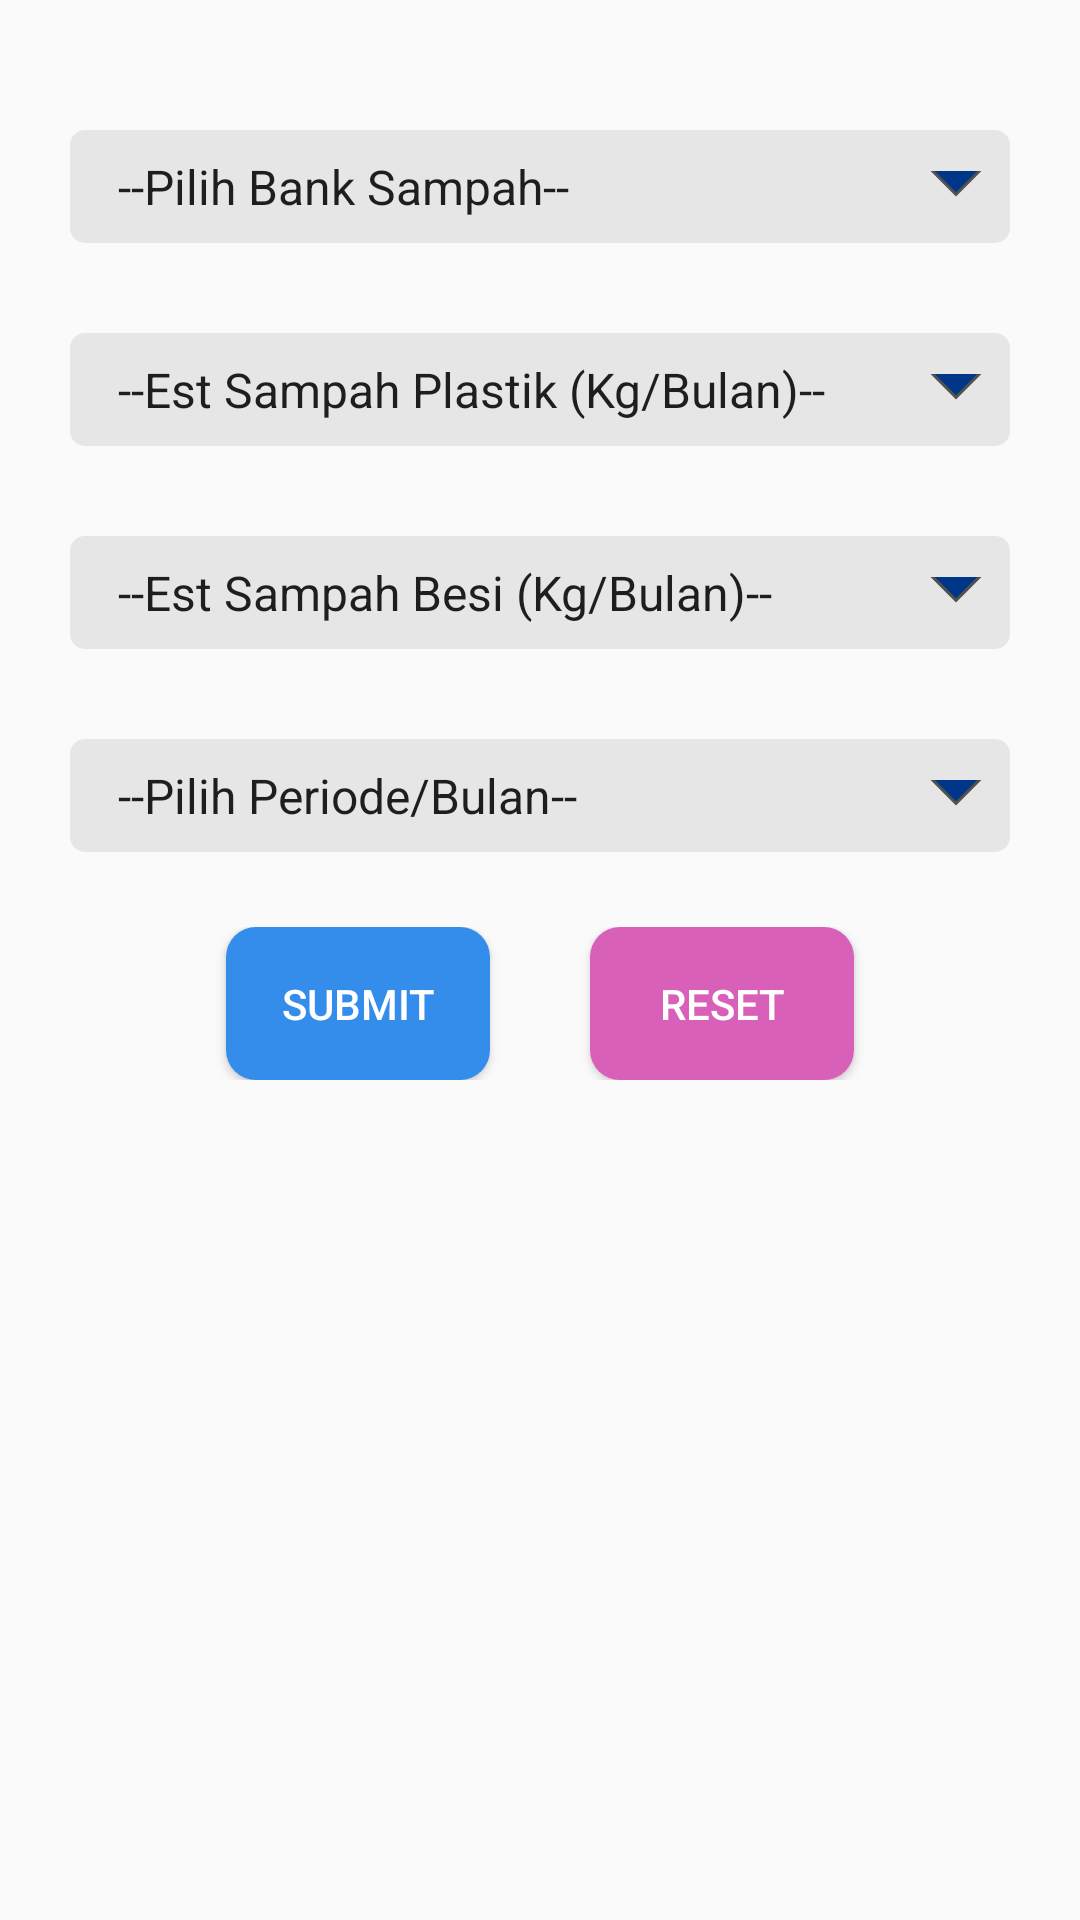

Android layout source for this screen:
<!-- AndroidManifest.xml: application theme AppTheme -->
<!-- res/layout/fragment_tab2.xml -->
<?xml version="1.0" encoding="utf-8"?>
<RelativeLayout xmlns:android="http://schemas.android.com/apk/res/android"
    xmlns:tools="http://schemas.android.com/tools"
    xmlns:app="http://schemas.android.com/apk/res-auto"
    android:id="@+id/activity_main"
    android:layout_width="match_parent"
    android:layout_height="match_parent"
    android:padding="70px"
    tools:context=".Login">
    <LinearLayout
        android:id="@+id/form"
        android:layout_width="match_parent"
        android:layout_height="match_parent"
        android:layout_centerInParent="true"
        android:orientation="vertical">

        <LinearLayout
            android:layout_width="match_parent"
            android:layout_height="wrap_content"
            android:layout_marginTop="20dp"
            android:orientation="vertical">

            <Spinner
                android:id="@+id/spinner1"
                android:layout_width="match_parent"
                android:layout_height="wrap_content"
                android:entries="@array/daftar_bs"
                android:textColor="@color/colorPrimary"
                android:padding="8dp"
                android:background="@drawable/spinner_bg" />
            <Spinner
                android:id="@+id/spinner2"
                android:layout_width="match_parent"
                android:layout_height="wrap_content"
                android:layout_marginTop="30dp"
                android:entries="@array/daftar_har1"
                android:textColor="@color/colorPrimary"
                android:padding="8dp"
                android:background="@drawable/spinner_bg" />
            <Spinner
                android:id="@+id/spinner3"
                android:layout_width="match_parent"
                android:layout_height="wrap_content"
                android:layout_marginTop="30dp"
                android:entries="@array/daftar_har2"
                android:textColor="@color/colorPrimary"
                android:padding="8dp"
                android:background="@drawable/spinner_bg" />
            <Spinner
                android:id="@+id/spinner4"
                android:layout_width="match_parent"
                android:layout_height="wrap_content"
                android:layout_marginTop="30dp"
                android:entries="@array/daftar_per"
                android:textColor="@color/colorPrimary"
                android:padding="8dp"
                android:background="@drawable/spinner_bg" />

        </LinearLayout>


        <LinearLayout
            android:layout_width="match_parent"
            android:layout_height="wrap_content"
            android:orientation="horizontal"
            android:gravity="center"
            android:layout_marginTop="25dp">
            <Button
                android:id="@+id/btnSubmita"
                android:layout_width="wrap_content"
                android:layout_height="match_parent"
                android:gravity="center"
                android:padding="16dp"
                android:background="@drawable/buton"
                android:layout_marginRight="100px"
                android:text="Submit"
                android:textColor="#fff" />
            <Button
                android:id="@+id/btnReset"
                android:layout_width="wrap_content"
                android:layout_height="match_parent"
                android:gravity="center"
                android:padding="16dp"
                android:background="@drawable/buton2"
                android:text="Reset"
                android:textColor="#fff" />
        </LinearLayout>

    </LinearLayout>

</RelativeLayout>
<!-- resources referenced by this layout -->
<resources>
  <string-array name="daftar_bs">
          <item>--Pilih Bank Sampah--</item>
          <item>Bank Sampah Mondoroko</item>
          <item>Bank Sampah Barokah</item>
          <item>Bank Sampah Tuhutentrem</item>
          <item>Bank Sampah Reresik</item>
          <item>Bank Sampah Blazent</item>
          <item>Bank Sampah Damai Bersatu</item>
      </string-array>
  <string-array name="daftar_har1">
          <item>--Est Sampah Plastik (Kg/Bulan)--</item>
          <item>1</item>
          <item>2</item>
          <item>3</item>
          <item>4</item>
          <item>5</item>
      </string-array>
  <string-array name="daftar_har2">
          <item>--Est Sampah Besi (Kg/Bulan)--</item>
          <item>1</item>
          <item>2</item>
          <item>3</item>
          <item>4</item>
          <item>5</item>
      </string-array>
  <string-array name="daftar_per">
          <item>--Pilih Periode/Bulan--</item>
          <item>6</item>
          <item>12</item>
          <item>24</item>
  
      </string-array>
  <color name="colorPrimary">#3d8dd9</color>
  <!-- drawable buton (drawable) -->
  <?xml version="1.0" encoding="utf-8"?>
  <shape xmlns:android="http://schemas.android.com/apk/res/android">
      <corners android:radius="10dp"/>
      <solid android:color="#348ceb"/>
  </shape>
  <!-- drawable buton2 (drawable) -->
  <?xml version="1.0" encoding="utf-8"?>
  <shape xmlns:android="http://schemas.android.com/apk/res/android">
      <corners android:radius="10dp"/>
      <solid android:color="#D860B9"/>
  </shape>
  <!-- drawable spinner_bg (drawable) -->
  <?xml version="1.0" encoding="utf-8"?>
  <layer-list xmlns:android="http://schemas.android.com/apk/res/android">
      <item>
          <shape android:shape="rectangle">
              <solid android:color="#E6E6E6"/>
              <corners android:radius="5dp" />
          </shape>
      </item>
      <item android:gravity="center_vertical|right" android:right="8dp">
          <layer-list>
              <item android:width="12dp" android:height="12dp"  android:gravity="center" android:bottom="10dp">
                  <rotate
                      android:fromDegrees="45"
                      android:toDegrees="45">
                      <shape android:shape="rectangle">
                          <solid android:color="#003687" />
                          <stroke android:color="#515151" android:width="1dp"/>
                      </shape>
                  </rotate>
              </item>
              <item android:width="20dp" android:height="11dp" android:bottom="21dp" android:gravity="center">
                  <shape android:shape="rectangle">
                      <solid android:color="#E6E6E6"/>
                  </shape>
              </item>
          </layer-list>
      </item>
  </layer-list>
  <style name="AppTheme" parent="Theme.AppCompat.Light.DarkActionBar">
          
          <item name="colorPrimary">@color/colorPrimary</item>
          <item name="colorPrimaryDark">@color/colorPrimaryDark</item>
          <item name="colorAccent">@color/colorAccent</item>
          <item name="android:windowContentOverlay">@null</item>
      </style>
  <color name="colorPrimaryDark">#3376b5</color>
  <color name="colorAccent">#03DAC5</color>
</resources>
